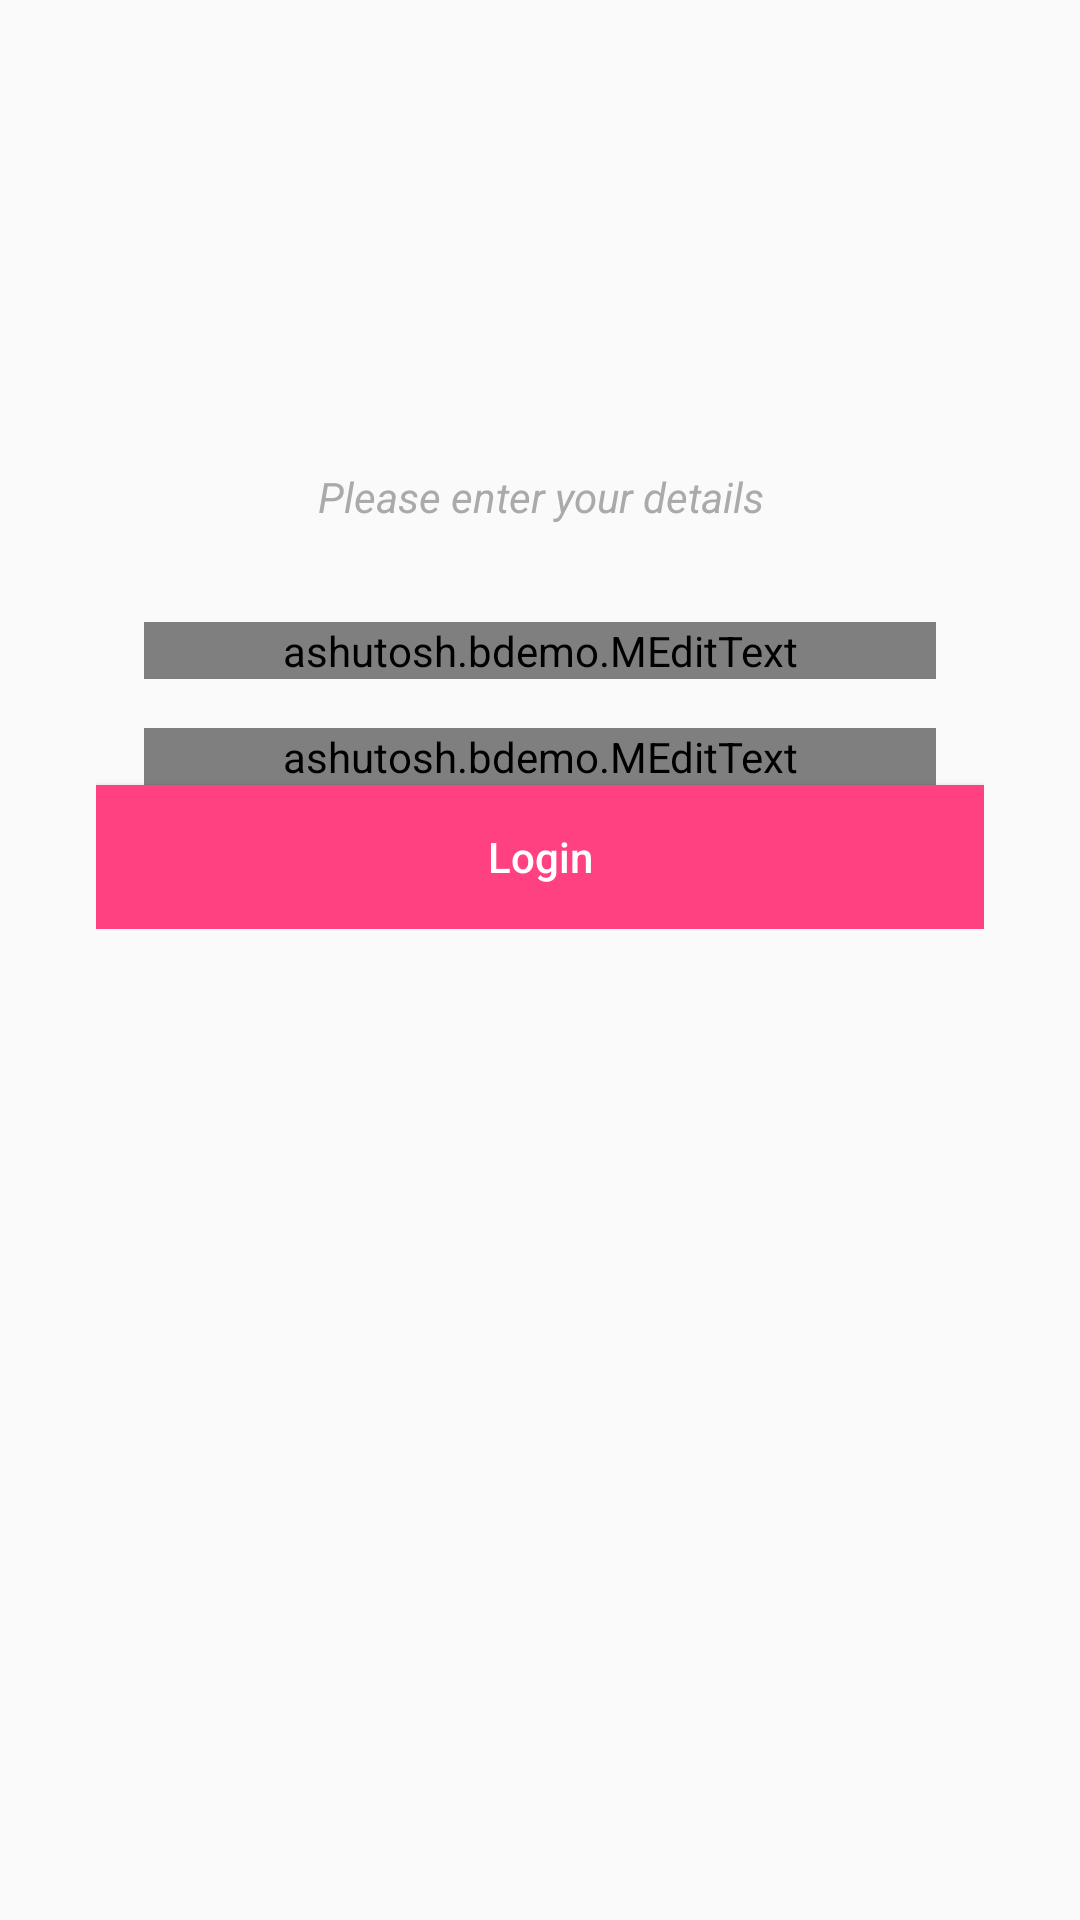

Android layout source for this screen:
<!-- AndroidManifest.xml: application theme AppTheme -->
<!-- res/layout/activity_login.xml -->
<?xml version="1.0" encoding="utf-8"?>
<ScrollView
	xmlns:android="http://schemas.android.com/apk/res/android"
	android:layout_width="match_parent"
	android:layout_height="wrap_content">

	<LinearLayout xmlns:android="http://schemas.android.com/apk/res/android"
	              xmlns:app="http://schemas.android.com/apk/res-auto"
	              android:layout_width="match_parent"
	              android:layout_height="match_parent"
	              android:orientation="vertical"
	              android:padding="32dp">


		<ImageView
			android:id="@+id/iv_edit_profile_pic"
			android:layout_width="100dp"
			android:layout_height="100dp"
			android:layout_gravity="center"
			android:layout_marginBottom="8dp"
			android:src="@drawable/login"/>

		<TextView
			android:layout_width="match_parent"
			android:layout_height="wrap_content"
			android:gravity="center"
			android:layout_marginTop="16dp"
			android:textStyle="italic"
			android:textColor="#aaa"
			android:text="Please enter your details"/>


		<android.support.design.widget.TextInputLayout
			android:layout_width="fill_parent"
			android:layout_height="wrap_content"
			android:paddingLeft="16dp"
			android:layout_marginTop="16dp"
			android:paddingRight="16dp"
			app:errorEnabled="true">

			<ashutosh.bdemo.MEditText
				android:id="@+id/et_login_username"
				android:layout_width="match_parent"
				android:layout_height="wrap_content"
				android:layout_centerVertical="true"
				android:hint="Username"
				android:maxLength="15"
				android:maxLines="1"
				app:errorType="setToLayout"
				app:validation="text_not_null|text_white_space|allow_min_length"/>

		</android.support.design.widget.TextInputLayout>

		<android.support.design.widget.TextInputLayout
			android:layout_width="fill_parent"
			android:layout_height="wrap_content"
			android:paddingLeft="16dp"
			android:paddingRight="16dp"
			app:errorEnabled="true">

			<ashutosh.bdemo.MEditText
				android:id="@+id/et_login_password"
				android:layout_width="match_parent"
				android:layout_height="wrap_content"
				android:layout_centerVertical="true"
				android:hint="Password"
				android:inputType="textPassword"
				android:maxLength="15"
				app:errorType="setToLayout"
				app:validation="text_not_null|text_white_space|allow_min_length"/>

		</android.support.design.widget.TextInputLayout>


		<android.support.v7.widget.AppCompatButton
			android:id="@+id/btn_login"
			android:layout_width="match_parent"
			android:layout_height="wrap_content"
			android:background="@color/colorAccent"
			android:text="Login"
			android:textAllCaps="false"
			android:textColor="@android:color/white"/>

	</LinearLayout>
</ScrollView>
<!-- resources referenced by this layout -->
<resources>
  <color name="colorAccent">#FF4081</color>
  <style name="AppTheme" parent="Theme.AppCompat.Light.DarkActionBar">
  		
  		<item name="colorPrimary">@color/colorPrimary</item>
  		<item name="colorPrimaryDark">@color/colorPrimaryDark</item>
  		<item name="colorAccent">@color/colorAccent</item>
  	</style>
  <color name="colorPrimary">#3F51B5</color>
  <color name="colorPrimaryDark">#303F9F</color>
</resources>
